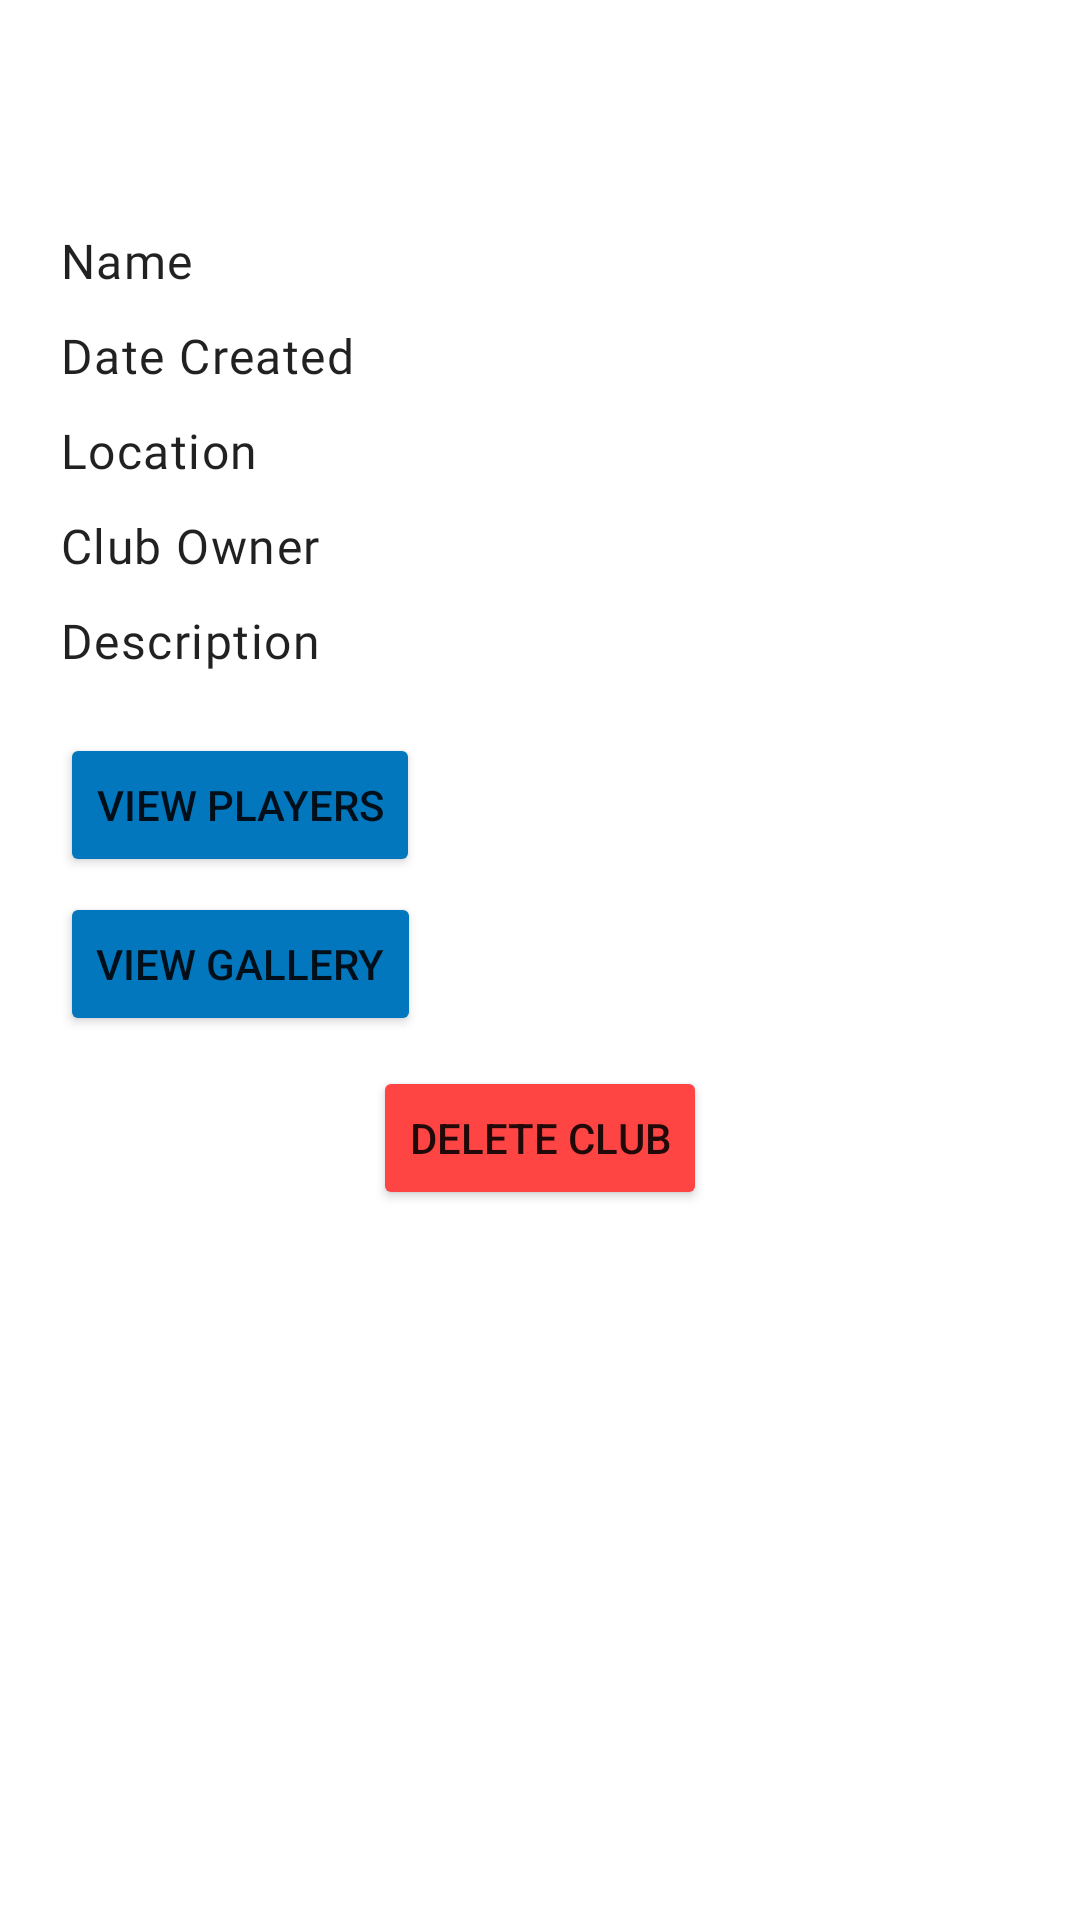

Produce the Android XML layout that renders to this screen, including the resource entries it uses.
<!-- AndroidManifest.xml: application theme SptrTheme -->
<!-- res/layout/sptr_club_profile_fragment.xml -->
<?xml version="1.0" encoding="utf-8"?>
<RelativeLayout xmlns:android="http://schemas.android.com/apk/res/android"
    xmlns:tools="http://schemas.android.com/tools"
    android:layout_width="match_parent"
    android:layout_height="match_parent"
    xmlns:app="http://schemas.android.com/apk/res-auto"
    tools:context=".profilesfragments.ClubProfileFragment">

    <com.google.android.material.appbar.AppBarLayout
        android:id="@+id/sptr_club_profile_app_bar"
        android:layout_width="match_parent"
        android:layout_height="wrap_content">
        <androidx.appcompat.widget.Toolbar
            android:id="@+id/sptr_club_profile_tool_bar"
            android:layout_width="match_parent"
            android:layout_height="wrap_content"
            app:navigationIcon="@drawable/sptr_arrow_back"/>
    </com.google.android.material.appbar.AppBarLayout>

    <LinearLayout
        android:id="@+id/sptr_progress_bar_layout"
        android:layout_width="match_parent"
        android:layout_height="match_parent"
        android:background="@android:color/white"
        android:elevation="1dp"
        android:gravity="center"
        android:layout_below="@+id/sptr_club_profile_app_bar"
        android:visibility="gone">
        <ProgressBar
            android:id="@+id/sptr_progress_bar"
            android:layout_width="wrap_content"
            android:layout_height="wrap_content"
            android:elevation="10dp"/>
    </LinearLayout>


    <LinearLayout
        android:layout_width="match_parent"
        android:layout_height="match_parent"
        android:orientation="vertical"
        android:padding="20dp"
        android:layout_below="@+id/sptr_club_profile_app_bar">
        <LinearLayout
            android:layout_width="match_parent"
            android:layout_height="wrap_content"
            android:layout_gravity="center_vertical">
            <TextView
                android:layout_width="wrap_content"
                android:layout_height="wrap_content"
                android:text="@string/sptr_club_name"
                android:fontFamily="@font/hindsiliguribold"
                android:textAppearance="@style/TextAppearance.MaterialComponents.Body1"/>
            <TextView
                android:id="@+id/sptr_club_full_name"
                android:layout_width="wrap_content"
                android:layout_height="wrap_content"
                tools:text="Club's Full Name"
                android:layout_marginStart="4dp"
                android:fontFamily="@font/hindsiligurilight"
                android:textAppearance="@style/TextAppearance.MaterialComponents.Body2"/>
            <TextView
                android:id="@+id/sptr_is_club_admin"
                android:layout_width="wrap_content"
                android:layout_height="wrap_content"
                tools:text="(Admin)"
                android:textSize="10sp"
                android:layout_marginStart="10dp"
                android:fontFamily="@font/hindsiliguribold"
                android:textAppearance="@style/TextAppearance.MaterialComponents.Body2"
                tools:ignore="SmallSp" />
        </LinearLayout>

        <LinearLayout
            android:layout_width="match_parent"
            android:layout_height="wrap_content"
            android:layout_marginTop="10dp">
            <TextView
                android:layout_width="wrap_content"
                android:layout_height="wrap_content"
                android:text="@string/sptr_date_created"
                android:fontFamily="@font/hindsiliguribold"
                android:textAppearance="@style/TextAppearance.MaterialComponents.Body1"/>
            <TextView
                android:id="@+id/sptr_club_date_created"
                android:layout_width="wrap_content"
                android:layout_height="wrap_content"
                tools:text="12/11/2021"
                android:layout_marginStart="4dp"
                android:fontFamily="@font/hindsiligurilight"
                android:textAppearance="@style/TextAppearance.MaterialComponents.Body2"/>
        </LinearLayout>

        <LinearLayout
            android:layout_width="match_parent"
            android:layout_height="wrap_content"
            android:layout_marginTop="10dp">
            <TextView
                android:layout_width="wrap_content"
                android:layout_height="wrap_content"
                android:text="@string/sptr_clubs_location"
                android:fontFamily="@font/hindsiliguribold"
                android:textAppearance="@style/TextAppearance.MaterialComponents.Body1"/>
            <TextView
                android:id="@+id/sptr_club_location"
                android:layout_width="wrap_content"
                android:layout_height="wrap_content"
                android:layout_marginStart="4dp"
                android:fontFamily="@font/hindsiligurilight"
                tools:text="Mumbai, Maharashtra, India. Mumbai 400051"
                android:textAppearance="@style/TextAppearance.MaterialComponents.Body2"/>
        </LinearLayout>

        <LinearLayout
            android:layout_width="match_parent"
            android:layout_height="wrap_content"
            android:layout_marginTop="10dp">
            <TextView
                android:layout_width="wrap_content"
                android:layout_height="wrap_content"
                android:text="@string/sptr_club_owner"
                android:fontFamily="@font/hindsiliguribold"
                android:textAppearance="@style/TextAppearance.MaterialComponents.Body1"/>
            <TextView
                android:id="@+id/sptr_club_owner"
                android:layout_width="wrap_content"
                android:layout_height="wrap_content"
                tools:text="Club Owner Full Name"
                android:layout_marginStart="4dp"
                android:fontFamily="@font/hindsiligurilight"
                android:textAppearance="@style/TextAppearance.MaterialComponents.Body2"/>
        </LinearLayout>

        <LinearLayout
            android:layout_width="match_parent"
            android:layout_height="wrap_content"
            android:layout_marginTop="10dp">
            <TextView
                android:layout_width="wrap_content"
                android:layout_height="wrap_content"
                android:text="@string/sptr_club_description"
                android:fontFamily="@font/hindsiliguribold"
                android:textAppearance="@style/TextAppearance.MaterialComponents.Body1"/>
            <TextView
                android:id="@+id/sptr_club_full_descritpion"
                android:layout_width="wrap_content"
                android:layout_height="wrap_content"
                tools:text="Club Full Description"
                android:layout_marginStart="4dp"
                android:fontFamily="@font/hindsiligurilight"
                android:textAppearance="@style/TextAppearance.MaterialComponents.Body2"/>
        </LinearLayout>

        <Button
            android:id="@+id/sptr_button_view_club_players"
            android:layout_width="wrap_content"
            android:layout_height="wrap_content"
            android:text="@string/sptr_view_players"
            android:layout_marginTop="20dp"
            android:backgroundTint="@color/color_button"/>

        <Button
            android:id="@+id/sptr_button_view_club_gallery"
            android:layout_width="wrap_content"
            android:layout_height="wrap_content"
            android:text="@string/sptr_view_club_gallery"
            android:layout_marginTop="5dp"
            android:backgroundTint="@color/color_button"/>

        <Button
            android:id="@+id/sptr_button_delete_club"
            android:layout_width="wrap_content"
            android:layout_height="wrap_content"
            android:text="Delete Club"
            android:layout_gravity="center"
            android:layout_marginTop="10dp"
            android:backgroundTint="@android:color/holo_red_light"/>
    </LinearLayout>
</RelativeLayout>
<!-- resources referenced by this layout -->
<resources>
  <color name="color_button">#0277BD</color>
  <string name="sptr_club_description">Description</string>
  <string name="sptr_club_name">Name</string>
  <string name="sptr_club_owner">Club Owner</string>
  <string name="sptr_clubs_location">Location</string>
  <string name="sptr_date_created">Date Created</string>
  <string name="sptr_view_club_gallery">View Gallery</string>
  <string name="sptr_view_players">View Players</string>
  <style name="SptrTheme" parent="Theme.MaterialComponents.Light.NoActionBar">
          
          <item name="colorPrimary">@color/colorPrimary</item>
          <item name="colorPrimaryDark">@color/colorPrimaryDark</item>
          <item name="colorAccent">@color/colorAccent</item>
      </style>
  <color name="colorPrimary">#FFFFFF</color>
  <color name="colorPrimaryDark">#000000</color>
  <color name="colorAccent">#03DAC5</color>
</resources>
